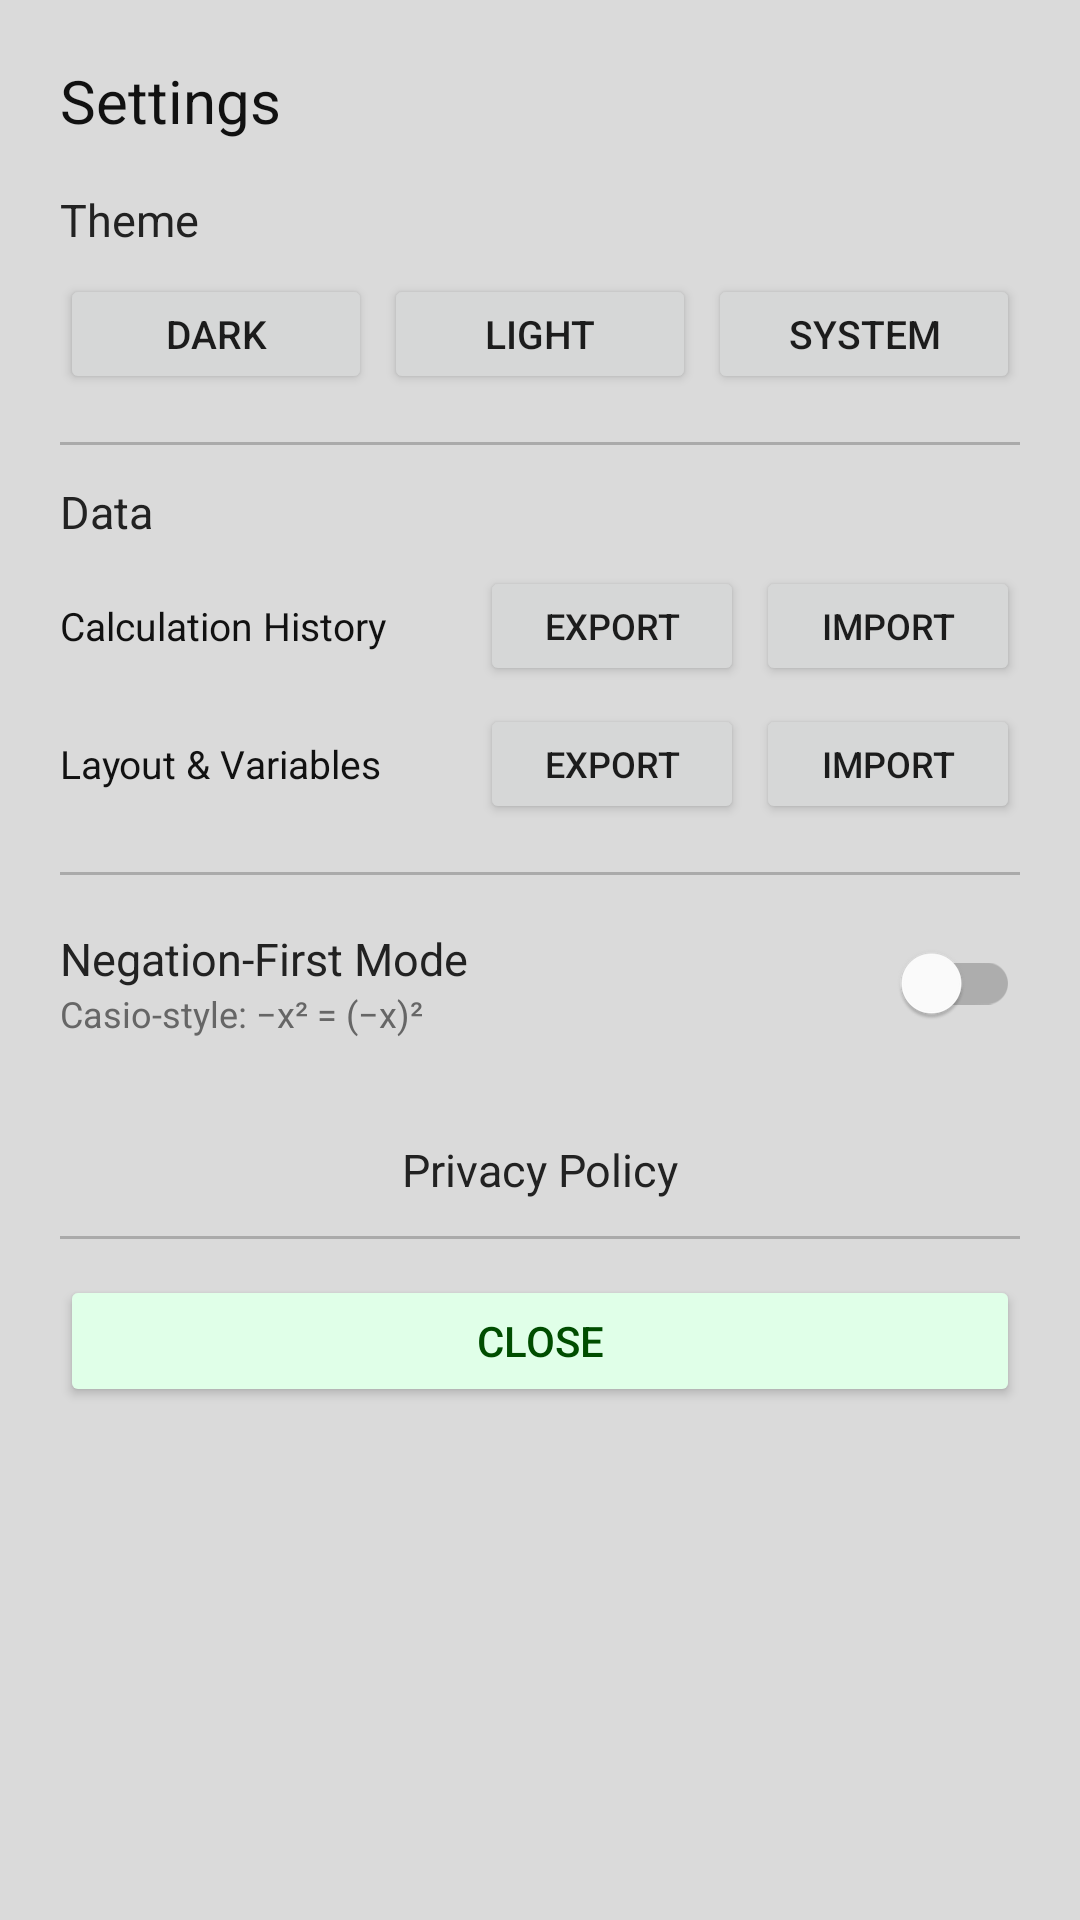

Reconstruct the res/layout file that produces this screen, plus the resources it refers to.
<!-- AndroidManifest.xml: application theme Theme.Calculator -->
<!-- res/layout/dialog_settings.xml -->
<?xml version="1.0" encoding="utf-8"?>
<LinearLayout xmlns:android="http://schemas.android.com/apk/res/android"
    android:layout_width="match_parent"
    android:layout_height="wrap_content"
    android:orientation="vertical"
    android:background="@color/surface_header"
    android:padding="20dp">

    <TextView
        android:layout_width="match_parent"
        android:layout_height="wrap_content"
        android:text="Settings"
        android:textColor="@color/text_primary"
        android:textSize="20sp"
        android:paddingBottom="16dp" />

    
    <TextView
        android:layout_width="wrap_content"
        android:layout_height="wrap_content"
        android:text="Theme"
        android:textColor="@color/text_secondary"
        android:textSize="15sp"
        android:paddingBottom="8dp" />

    <LinearLayout
        android:layout_width="match_parent"
        android:layout_height="wrap_content"
        android:orientation="horizontal"
        android:paddingBottom="16dp">

        <Button
            android:id="@+id/btn_theme_dark"
            android:layout_width="0dp"
            android:layout_height="40dp"
            android:layout_weight="1"
            android:layout_marginEnd="4dp"
            android:text="Dark"
            android:textSize="13sp" />

        <Button
            android:id="@+id/btn_theme_light"
            android:layout_width="0dp"
            android:layout_height="40dp"
            android:layout_weight="1"
            android:layout_marginEnd="4dp"
            android:text="Light"
            android:textSize="13sp" />

        <Button
            android:id="@+id/btn_theme_system"
            android:layout_width="0dp"
            android:layout_height="40dp"
            android:layout_weight="1"
            android:text="System"
            android:textSize="13sp" />

    </LinearLayout>

    <View
        android:layout_width="match_parent"
        android:layout_height="1dp"
        android:background="@color/divider_strong"
        android:layout_marginBottom="12dp" />

    
    <TextView
        android:layout_width="wrap_content"
        android:layout_height="wrap_content"
        android:text="Data"
        android:textColor="@color/text_secondary"
        android:textSize="15sp"
        android:paddingBottom="8dp" />

    <LinearLayout
        android:layout_width="match_parent"
        android:layout_height="wrap_content"
        android:orientation="horizontal"
        android:gravity="center_vertical"
        android:paddingBottom="6dp">

        <TextView
            android:layout_width="0dp"
            android:layout_height="wrap_content"
            android:layout_weight="1"
            android:text="Calculation History"
            android:textColor="@color/text_primary"
            android:textSize="13sp" />

        <Button
            android:id="@+id/btn_export_history"
            android:layout_width="wrap_content"
            android:layout_height="40dp"
            android:layout_marginStart="4dp"
            android:text="Export"
            android:textSize="12sp" />

        <Button
            android:id="@+id/btn_import_history"
            android:layout_width="wrap_content"
            android:layout_height="40dp"
            android:layout_marginStart="4dp"
            android:text="Import"
            android:textSize="12sp" />

    </LinearLayout>

    <LinearLayout
        android:layout_width="match_parent"
        android:layout_height="wrap_content"
        android:orientation="horizontal"
        android:gravity="center_vertical"
        android:paddingBottom="16dp">

        <TextView
            android:layout_width="0dp"
            android:layout_height="wrap_content"
            android:layout_weight="1"
            android:text="Layout &amp; Variables"
            android:textColor="@color/text_primary"
            android:textSize="13sp" />

        <Button
            android:id="@+id/btn_export_config"
            android:layout_width="wrap_content"
            android:layout_height="40dp"
            android:layout_marginStart="4dp"
            android:text="Export"
            android:textSize="12sp" />

        <Button
            android:id="@+id/btn_import_config"
            android:layout_width="wrap_content"
            android:layout_height="40dp"
            android:layout_marginStart="4dp"
            android:text="Import"
            android:textSize="12sp" />

    </LinearLayout>

    <View
        android:layout_width="match_parent"
        android:layout_height="1dp"
        android:background="@color/divider_strong"
        android:layout_marginBottom="12dp" />

    
    <LinearLayout
        android:layout_width="match_parent"
        android:layout_height="wrap_content"
        android:orientation="horizontal"
        android:gravity="center_vertical"
        android:paddingBottom="16dp">

        <LinearLayout
            android:layout_width="0dp"
            android:layout_height="wrap_content"
            android:layout_weight="1"
            android:orientation="vertical">

            <TextView
                android:layout_width="wrap_content"
                android:layout_height="wrap_content"
                android:text="Negation-First Mode"
                android:textColor="@color/text_secondary"
                android:textSize="15sp" />

            <TextView
                android:layout_width="wrap_content"
                android:layout_height="wrap_content"
                android:text="Casio-style: −x² = (−x)²"
                android:textColor="@color/text_muted"
                android:textSize="12sp" />

        </LinearLayout>

        <com.google.android.material.switchmaterial.SwitchMaterial
            android:id="@+id/switch_negation_mode"
            android:layout_width="wrap_content"
            android:layout_height="wrap_content" />

    </LinearLayout>

    <TextView
        android:id="@+id/btn_privacy_policy"
        android:layout_width="match_parent"
        android:layout_height="wrap_content"
        android:padding="12dp"
        android:text="@string/privacy_policy"
        android:textColor="@color/text_secondary"
        android:textSize="15sp"
        android:gravity="center"
        android:background="?android:attr/selectableItemBackground"
        android:clickable="true"
        android:focusable="true" />

    <View
        android:layout_width="match_parent"
        android:layout_height="1dp"
        android:background="@color/divider_strong"
        android:layout_marginBottom="12dp" />

    <Button
        android:id="@+id/btn_settings_close"
        android:layout_width="match_parent"
        android:layout_height="44dp"
        android:text="Close"
        android:textColor="@color/btn_equal_text"
        android:backgroundTint="@color/btn_equal_bg" />

</LinearLayout>
<!-- resources referenced by this layout -->
<resources>
  <color name="btn_equal_bg">#e0ffe8</color>
  <color name="btn_equal_text">#004d00</color>
  <color name="divider_strong">#aaaaaa</color>
  <color name="surface_header">#dadada</color>
  <color name="text_muted">#666666</color>
  <color name="text_primary">#111111</color>
  <color name="text_secondary">#222222</color>
  <string name="privacy_policy">Privacy Policy</string>
  <style name="Theme.Calculator" parent="Theme.MaterialComponents.DayNight.NoActionBar">
          <item name="colorPrimary">@color/result_primary</item>
          <item name="colorOnPrimary">#ffffff</item>
          <item name="colorPrimaryDark">@color/bg</item>
          <item name="colorAccent">@color/result_primary</item>
          <item name="android:windowBackground">@color/bg</item>
          <item name="android:windowLightStatusBar">true</item>
          <item name="android:windowLightNavigationBar">true</item>
      </style>
  <color name="result_primary">#2e7d32</color>
  <color name="bg">#e8e8e8</color>
</resources>
